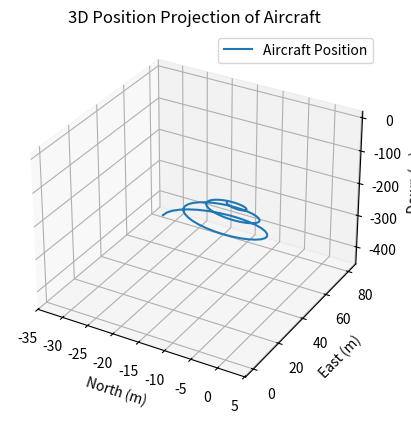
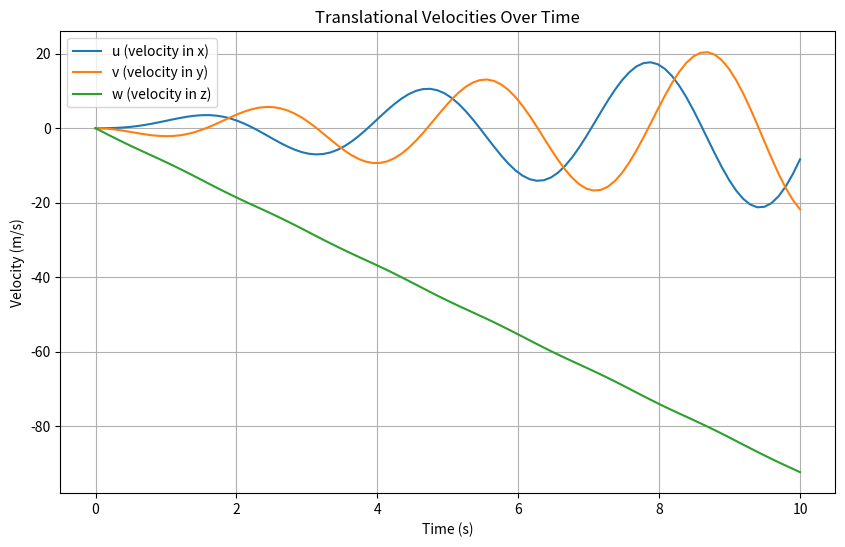
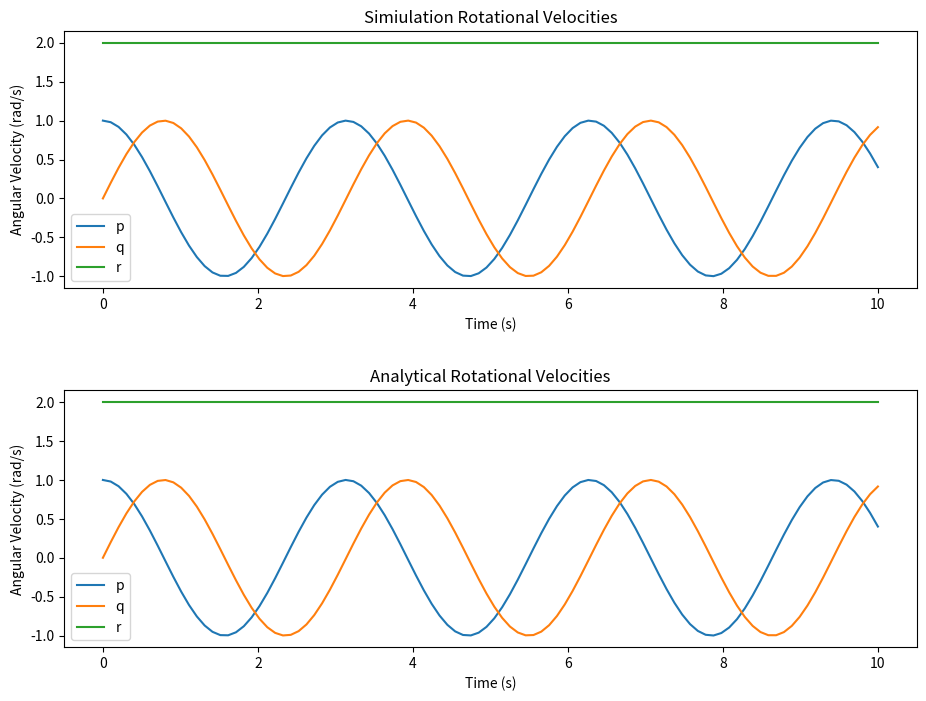

The matplotlib source for these figures, in order:
import numpy as np
from scipy.integrate import solve_ivp
import matplotlib.pyplot as plt
from mpl_toolkits.mplot3d import Axes3D

def equations_of_motion(t, state, mass, Jx, Jy, Jz, Jxz, forces, moments):
    
    north, east, down, u, v, w, p, q, r, phi, theta, pi = state

    fx, fy, fz = forces
    Mx, My, Mz = moments
    
    phi = np.radians(phi)
    theta = np.radians(theta)
    pi = np.radians(pi)

    north_dot = np.cos(theta) * np.cos(pi) * u + (np.sin(phi) * np.sin(theta) * np.cos(pi) - np.cos(phi) * np.sin(pi)) * v + (np.cos(phi) * np.sin(theta) * np.cos(pi) + np.sin(phi) * np.sin(pi)) * w
    east_dot = np.cos(theta) * np.sin(pi) * u + (np.sin(phi) * np.sin(theta) * np.sin(pi) + np.cos(phi) * np.cos(pi)) * v + (np.cos(phi) * np.sin(theta) * np.sin(pi) - np.sin(phi) * np.cos(pi)) * w 
    down_dot = -np.sin(theta) * u + np.sin(phi) * np.cos(theta) * v + np.cos(phi) * np.cos(theta) * w

    u_dot = r * v - q * w + fx / mass
    v_dot = p * w - r * u + fy / mass
    w_dot = q * u - p * v + fz / mass
    
    Gamma1 = (Jxz * (Jx - Jy + Jz)) / (Jx * Jz - Jxz**2)
    Gamma2 = (Jz * (Jz - Jy) + Jxz**2) / (Jx * Jz - Jxz**2)
    Gamma3 = Jz / (Jx * Jz - Jxz**2)
    Gamma4 = Jxz / (Jx * Jz - Jxz**2)
    Gamma5 = (Jz - Jx) / Jy
    Gamma6 = Jxz / Jy
    Gamma7 = ((Jx - Jy) * Jx + Jxz**2) / (Jx * Jz - Jxz**2)
    Gamma8 = Jx / (Jx * Jz - Jxz**2)
    
    p_dot = Gamma1 * p * q - Gamma2 * q * r + Gamma3 * Mx + Gamma4 * Mz
    q_dot = Gamma5 * p * r - Gamma6 * (p**2 - r**2) + My / Jy
    r_dot = Gamma7 * p * q - Gamma1 * q * r + Gamma4 * Mx + Gamma8 * Mz

    phi_dot = p + (q * np.sin(phi) + r * np.cos(phi)) * np.tan(theta)
    theta_dot = q * np.cos(phi) - r * np.sin(phi)
    pi_dot = (q * np.sin(phi) + r * np.cos(phi)) / np.cos(theta)
    
    return np.array([north_dot, east_dot, down_dot, u_dot, v_dot, w_dot, p_dot, q_dot, r_dot, phi_dot, theta_dot, pi_dot])


def analytic_equations_of_motion(t, state, J1, J2, J3):

    p,q,r = state
    p_dot = (J1-J3)*q*r/J1
    q_dot = (J3-J1)*p*r/J1
    r_dot = 0
    
    return np.array([p_dot, q_dot, r_dot])


initial_state = np.array([0, 0, 10, 0, 0, 0, 1, 0, 2, 10, 2, 2])  
initial_state2 = np.array([1,0,2])

mass = 11  #kg*m^2
Jx = 1  #kg*m^2
Jy = 1  #kg*m^2
Jz = 2  #kg*m^2
Jxz = 0  #kg*m^2
forces = np.array([0, 0, -mass*9.81])  # These are example forces
moments = np.array([0, 0, 0])  # These are example moments





def aerodynamic_forces(rho, Va, S, alpha, CD, CL, CD_q, CL_q, CD_delta_e, CL_delta_e, c, q, delta_e):
    R = np.array([
        [np.cos(alpha), -np.sin(alpha)],
        [np.sin(alpha), np.cos(alpha)]
    ])
    
    F_drag_lift = np.array([
        -0.5 * rho * Va**2 * S * (CD * np.cos(alpha) - CL * np.sin(alpha) 
                                  + (CD_q * np.cos(alpha) - CL_q * np.sin(alpha)) * (c / (2 * Va)) * q
                                  + (CD_delta_e * np.cos(alpha) - CL_delta_e * np.sin(alpha)) * delta_e),
        
        -0.5 * rho * Va**2 * S * (CD * np.sin(alpha) + CL * np.cos(alpha) 
                                  + (CD_q * np.sin(alpha) + CL_q * np.cos(alpha)) * (c / (2 * Va)) * q
                                  + (CD_delta_e * np.sin(alpha) + CL_delta_e * np.cos(alpha)) * delta_e)
    ])
    
    f_xz = R @ F_drag_lift
    
    return f_xz


t_span = (0, 10)  
t_eval = np.linspace(0, 10, 100)  

sim_sol = solve_ivp(equations_of_motion, t_span, initial_state, t_eval=t_eval, args=(mass, Jx, Jy, Jz, Jxz, forces, moments))
ana_sol = solve_ivp(analytic_equations_of_motion, t_span, initial_state2, t_eval=t_eval, args=(Jx, Jy, Jz))

north,east,down,u,v,w,p,q,r,phi,theta,pi = sim_sol.y
p_ana, q_ana, r_ana = ana_sol.y

fig = plt.figure()
ax = fig.add_subplot(111, projection='3d')
ax.plot(north, east, down, label='Aircraft Position')
ax.set_xlabel('North (m)')
ax.set_ylabel('East (m)')
ax.set_zlabel('Down (m)')
ax.set_title('3D Position Projection of Aircraft')
ax.legend()

plt.figure(figsize=(10, 6))
plt.plot(sim_sol.t, u, label="u (velocity in x)")
plt.plot(sim_sol.t, v, label="v (velocity in y)")
plt.plot(sim_sol.t, w, label="w (velocity in z)")
plt.xlabel("Time (s)")
plt.ylabel("Velocity (m/s)")
plt.legend()
plt.title("Translational Velocities Over Time")
plt.grid()

fig,ax = plt.subplots(2, figsize=(11, 8))
ax[0].plot(sim_sol.t, p, label="p")
ax[0].plot(sim_sol.t, q, label="q")
ax[0].plot(sim_sol.t, r, label="r")
ax[0].set_xlabel("Time (s)")
ax[0].set_ylabel("Angular Velocity (rad/s)")
ax[0].legend()
plt.grid()

ax[0].set_title("Simiulation Rotational Velocities")
ax[1].plot(ana_sol.t, p_ana, label="p")
ax[1].plot(ana_sol.t, q_ana, label="q")
ax[1].plot(ana_sol.t, r_ana, label="r")
ax[1].set_xlabel("Time (s)")
ax[1].set_ylabel("Angular Velocity (rad/s)")
ax[1].legend()
ax[1].set_title("Analytical Rotational Velocities")
plt.grid()
plt.subplots_adjust(hspace=0.4) 

plt.show()
